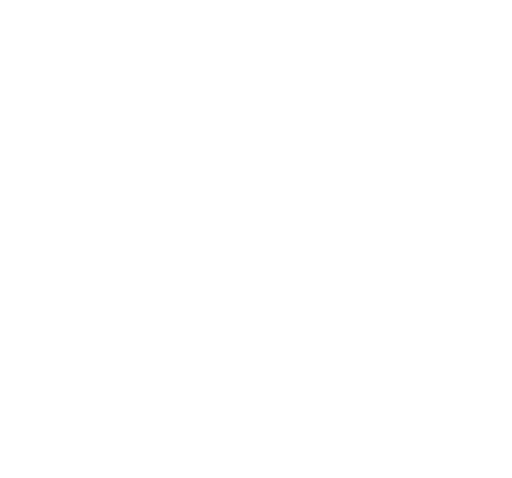
t = 0.00 s
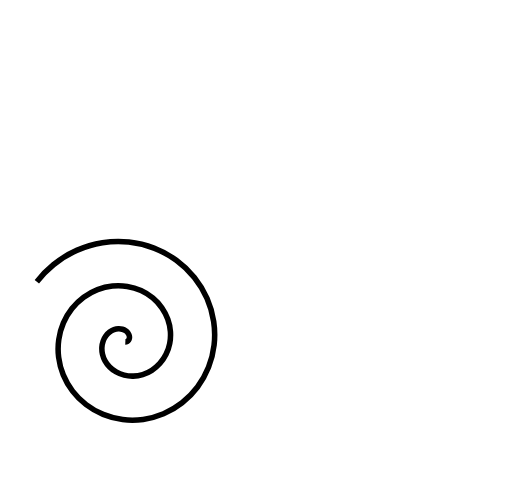
t = 1.93 s
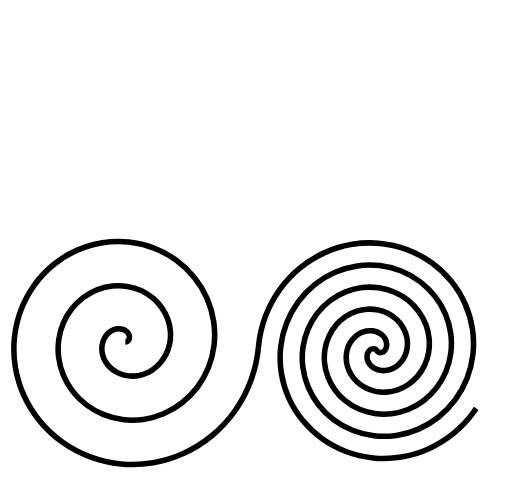
t = 3.87 s
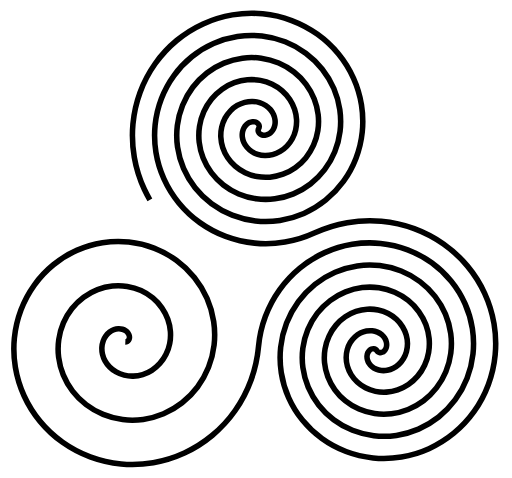
t = 5.80 s
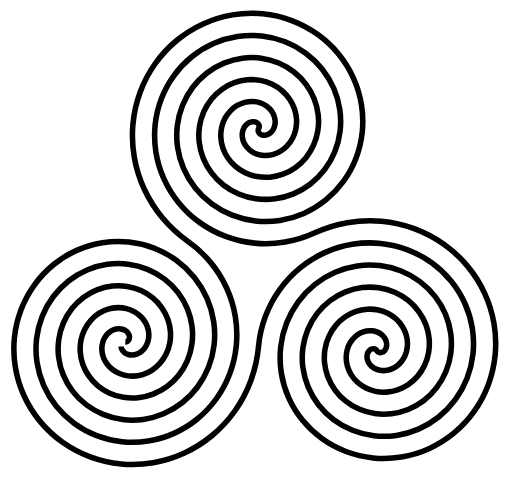
t = 7.74 s
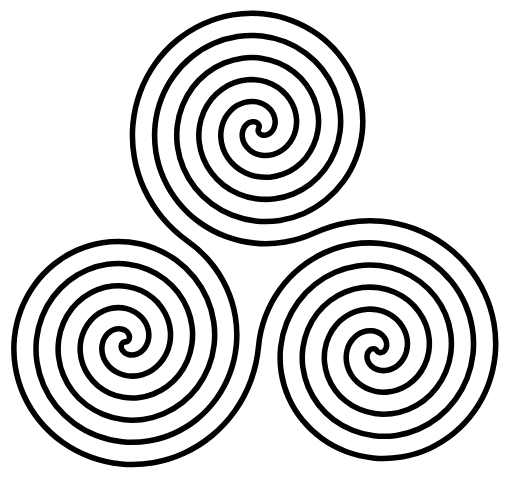
t = 8.00 s

The animated SVG that drew these frames (rendered in a browser with its animation timeline set to each time). Animation: 4 CSS @keyframes rules; one cycle of 8.00 s.

<!--?xml version="1.0" standalone="no"?-->

<svg width="643" height="600" viewBox="0 0 643 600" xmlns="http://www.w3.org/2000/svg">
<title>Triple Spiral symbol -- three double Archimedean spirals (version of symbol found in prehistoric tomb at Newgrange, Ireland)</title>
<g fill="none" transform="translate(3,702.5) scale(0.104,-0.104)">
<path d="M4.8637,2547.04
C4.8637,3222.07,481.236,3845.49,1187.21,3957.64
C1256.23,3968.61,1329.84,3973.96,1402.72,3973.96
C1631.73,3973.96,1891.57,3914.56,2135.58,3752.02
C1696.61,4076.96,1436.75,4574.43,1436.75,5125.39
C1436.75,5585.97,1636.25,6053.21,2018.99,6370.27
C2238.25,6551.91,2577.15,6729.31,3014.46,6729.31
C3714.81,6729.31,4351.8,6234.11,4468.21,5512.74
C4479.89,5440.36,4485.6,5362.97,4485.6,5286.49
C4485.6,4800.92,4222.85,4316.54,3742.96,4079.11
C3999.58,4190.64,4234.76,4224.67,4442.42,4224.67
C4913.4,4224.67,5393.51,4020.62,5719.47,3628.48
C5908.14,3401.55,6090.57,3053.13,6090.57,2602.02
C6090.57,1886.75,5586.32,1227.27,4839.76,1105.11
C4764.03,1092.71,4682.89,1086.63,4602.81,1086.63
C4079.54,1086.63,3563.95,1382.91,3333.78,1901
C3270.94,2042.44,3220.07,2224.09,3220.07,2439.49
C3220.07,2468.05,3220.93,2496.49,3222.71,2524.49
C3122.82,1644.79,2402.88,1014.29,1564.5,1014.29
C828.665,1014.29,151.468,1533.44,24.4417,2299.37
C11.3262,2378.45,4.8637,2463.37,4.8637,2547.04Z
M2304.77,3960.3
L2319.5,3949.73
C2635.08,3726.98,2964.48,3301.23,2964.48,2708.74
C2964.48,2660.42,2962.22,2612.42,2957.67,2566.36
C2970.14,2681.75,2987.48,2813.07,3049.89,2980.26
C3179.76,3328.15,3449.17,3652.05,3838.12,3828.17
L3822.29,3821
C3651.29,3742.04,3434.2,3680.5,3175.47,3680.5
C2786.82,3680.5,2488.31,3828.72,2304.77,3960.3Z" class="FxdqInub_0 uTAPOIEH_0"></path>
<path stroke-width="67.03125" stroke="rgb(0,0,0)" d="M1484.67,2627.9
C1491.78,2627.65,1500.14,2629.62,1506.44,2632.92
C1513.16,2636.44,1519.85,2642.62,1524.13,2648.88
C1528.89,2655.84,1532.4,2665.27,1533.69,2673.61
C1535.17,2683.09,1534.4,2694.4,1532.03,2703.69
C1529.33,2714.28,1523.7,2725.85,1517.33,2734.73
C1510.11,2744.82,1499.58,2754.85,1489.35,2761.88
C1477.83,2769.79,1462.95,2776.53,1449.49,2780.29
C1434.46,2784.5,1416.35,2786.4,1400.75,2785.72
C1383.48,2784.98,1363.77,2780.88,1347.53,2774.97
C1329.68,2768.47,1310.34,2757.76,1295.19,2746.3
C1278.65,2733.8,1261.86,2716.49,1249.63,2699.75
C1236.37,2681.6,1224.27,2658.43,1216.71,2637.25
C1208.55,2614.41,1203.08,2586.77,1201.65,2562.55
C1200.12,2536.56,1202.73,2506.44,1208.47,2481.04
C1214.61,2453.89,1226.18,2423.73,1239.55,2399.32
C1253.79,2373.33,1274.43,2345.83,1295.23,2324.72
C1317.29,2302.32,1346.3,2280.21,1373.62,2264.65
C1402.51,2248.19,1438.37,2233.99,1470.64,2225.95
C1504.66,2217.48,1545.12,2213.25,1580.17,2214.25
C1617.04,2215.3,1659.23,2222.43,1694.47,2233.33
C1731.45,2244.77,1772.1,2263.82,1804.68,2284.73
C1838.79,2306.62,1874.5,2337.21,1901.54,2367.41
C1929.81,2398.97,1957.27,2439.71,1976.12,2477.64
C1995.79,2517.22,2012.13,2565.8,2020.59,2609.18
C2029.41,2654.36,2032.41,2707.65,2028.95,2753.55
C2025.35,2801.28,2013.7,2855.55,1997.61,2900.63
C1980.9,2947.44,1954.36,2998.59,1925.88,3039.33
C1896.36,3081.58,1855.82,3125.48,1816.2,3158.46
C1775.17,3192.6,1722.69,3225.41,1674.12,3247.55
C1623.87,3270.46,1562.57,3288.92,1508.06,3297.8
C1451.74,3306.98,1385.61,3308.74,1328.86,3302.8
C1270.27,3296.67,1203.92,3280.5,1149,3259.2
C1092.36,3237.24,1030.7,3203.2,981.804,3167.15
C931.419,3130.01,879.31,3079.52,840.42,3030.47
C800.383,2979.97,762.227,2915.76,736.811,2856.54
C710.667,2795.62,690.077,2721.6,680.787,2655.97
C671.238,2588.51,670.713,2509.54,679.142,2441.92
C687.799,2372.48,708.485,2294.05,734.994,2229.28
C762.203,2162.81,803.732,2090.65,847.365,2033.6
C892.121,1975.07,952.569,1914.76,1011.06,1869.95
C1071.01,1824.02,1146.97,1780.52,1216.83,1751.83
C1288.41,1722.44,1375.16,1699.72,1451.92,1690.03
C1530.52,1680.11,1622.33,1680.82,1700.8,1691.74
C1781.1,1702.92,1871.61,1728.12,1946.22,1759.85
C2022.53,1792.3,2105.19,1841.32,2170.4,1892.54
C2237.07,1944.91,2305.59,2015.31,2356.31,2083.24
C2408.13,2152.65,2456.99,2240.35,2488.94,2320.86
C2521.58,2403.09,2546.43,2502.57,2556.52,2590.47
C2566.82,2680.2,2564.87,2784.86,2551.45,2874.18
C2537.76,2965.33,2508.04,3067.94,2471.09,3152.38
C2433.4,3238.52,2376.88,3331.69,2318.07,3405.05
C2258.1,3479.86,2177.74,3556.59,2100.37,3613.22
C2021.51,3670.94,1922.07,3725.15,1830.9,3760.37
C1738.01,3796.25,1625.81,3823.23,1526.78,3833.72
C1425.91,3844.41,1308.41,3841.22,1208.23,3825.3
C1106.22,3809.1,991.53,3774.85,897.245,3732.68
C801.27,3689.76,697.598,3625.75,616.083,3559.34
C533.131,3491.77,448.191,3401.45,385.654,3314.64
C322.035,3226.32,262.474,3115.14,223.993,3013.32
C184.857,2909.78,155.747,2784.84,144.863,2674.68
C133.797,2562.68,138.221,2432.33,156.636,2321.29
C175.354,2208.43,214.118,2081.65,261.513,1977.53
C309.677,1871.72,381.182,1757.54,455.177,1667.88
C530.352,1576.78,630.632,1483.63,726.887,1415.19
C824.653,1345.67,947.582,1280.76,1060.05,1239.01
C1174.25,1196.62,1311.91,1165.38,1433.21,1154.11
C1556.34,1142.66,1699.54,1148.32,1821.43,1169.23
C1945.15,1190.46,2084.01,1233.75,2197.97,1286.37
C2313.62,1339.77,2438.3,1418.77,2536.12,1500.35
C2635.36,1583.13,2736.72,1693.37,2811.07,1799.07
C2886.49,1906.29,2956.75,2040.96,3001.76,2164.08
C3047.4,2288.93,3080.77,2439.33,3092.86,2571.74
C3103.59,2689.33,3134.12,2822.75,3175.43,2933.4
C3216.08,3042.32,3279.21,3161.33,3346.76,3255.95
C3413.24,3349.06,3503.65,3446.02,3592.03,3518.66
C3678.98,3590.12,3789.66,3659.13,3892.19,3705.55
C3993.03,3751.2,4115.78,3788.46,4225.02,3806.34
C4332.44,3823.92,4458.51,3827.93,4566.8,3816.99
C4673.25,3806.24,4793.94,3777.84,4893.94,3739.79
C4992.2,3702.39,5099.47,3644.62,5184.63,3582.96
C5268.3,3522.4,5355.3,3440.19,5420.34,3359.96
C5484.21,3281.16,5545.72,3180.99,5586.9,3088.29
C5627.33,2997.29,5660.07,2886.62,5675.44,2788.24
C5690.52,2691.68,5693.3,2578.45,5682.74,2481.3
C5672.38,2385.98,5646.11,2278.02,5611.31,2188.68
C5577.18,2101.06,5524.76,2005.54,5469,1929.83
C5414.34,1855.6,5340.35,1778.56,5268.25,1721.13
C5197.61,1664.85,5107.95,1610.83,5025.08,1574.88
C4943.92,1539.68,4845.34,1511.46,4757.81,1498.6
C4672.1,1486.02,4571.73,1484.48,4485.7,1494.66
C4401.52,1504.62,4306.28,1528.76,4227.6,1560.31
C4150.64,1591.17,4066.85,1638.25,4000.6,1688.11
C3935.82,1736.85,3868.73,1802.64,3818.9,1866.59
C3770.21,1929.09,3723.69,2008.24,3692.98,2081.27
C3662.99,2152.6,3639.3,2239.09,3628.96,2315.77
C3618.87,2390.62,3618.57,2478.15,3628.37,2553.04
C3637.93,2626.09,3659.94,2708.6,3688.24,2776.62
C3715.84,2842.93,3757.56,2914.98,3801.53,2971.78
C3844.36,3027.12,3901.94,3084.25,3957.75,3126.47
C4012.09,3167.57,4080.74,3206.6,4143.94,3232.07
C4205.43,3256.84,4279.83,3276.02,4345.65,3283.83
C4409.65,3291.43,4484.34,3290.49,4548.09,3281.07
C4610.01,3271.91,4679.79,3252.03,4737.15,3226.97
C4792.82,3202.64,4853.12,3166.27,4900.47,3128.2
C4946.37,3091.28,4993.54,3041.91,5028.15,2994.23
C5061.67,2948.05,5093.21,2889.9,5113.42,2836.54
C5132.98,2784.89,5147.65,2722.58,5152.93,2667.61
C5158.05,2614.47,5155.87,2552.62,5146.82,2500.01
C5138.07,2449.21,5120.32,2392.16,5098.49,2345.46
C5077.45,2300.43,5046.42,2251.87,5014.24,2213.99
C4983.24,2177.52,4942.07,2140.3,4902.53,2113.31
C4864.51,2087.37,4816.86,2063.32,4773.33,2048.36
C4731.53,2034.01,4681.29,2023.86,4637.18,2021.11
C4594.89,2018.47,4545.88,2021.88,4504.42,2030.58
C4464.75,2038.91,4420.41,2054.53,4384.39,2073.13
C4349.99,2090.89,4313.16,2116.57,4284.77,2142.87
C4257.71,2167.94,4230.44,2200.91,4211.09,2232.31
C4192.7,2262.17,4176.14,2299.33,4166.46,2333.03
C4157.29,2364.99,4151.66,2403.15,4151.47,2436.4
C4151.28,2467.83,4155.93,2504.02,4164.29,2534.32
C4172.17,2562.88,4185.68,2594.51,4201.06,2619.83
C4215.51,2643.62,4235.85,2668.72,4256.29,2687.61
C4275.42,2705.28,4300.2,2722.61,4323.47,2734.28
C4345.16,2745.15,4371.83,2754.23,4395.7,2758.58
C4417.82,2762.62,4443.93,2763.73,4466.28,2761.33
C4486.9,2759.11,4510.27,2753.21,4529.37,2745.15
C4546.87,2737.75,4565.82,2726.36,4580.37,2714.15
C4593.61,2703.04,4607.01,2688.01,4616.3,2673.43
C4624.68,2660.27,4632.09,2643.63,4635.96,2628.51
C4639.43,2614.97,4641.04,2598.72,4639.94,2584.78
C4638.97,2572.41,4635.55,2558.28,4630.43,2546.98
C4625.92,2537.02,4618.72,2526.36,4610.89,2518.73
C4604.03,2512.03,4594.62,2505.71,4585.68,2502.25
C4577.8,2499.2,4567.89,2497.52,4559.47,2498.16
C4551.91,2498.74,4543.22,2501.45,4536.81,2505.5
C4530.8,2509.31,4524.91,2515.56,4521.57,2521.84
C4518.23,2528.12,4512.35,2534.38,4506.34,2538.19
C4499.93,2542.24,4491.24,2544.95,4483.68,2545.53
C4475.26,2546.17,4465.34,2544.49,4457.47,2541.44
C4448.53,2537.98,4439.11,2531.66,4432.25,2524.96
C4424.43,2517.32,4417.23,2506.67,4412.72,2496.71
C4407.6,2485.41,4404.17,2471.28,4403.2,2458.91
C4402.11,2444.97,4403.71,2428.72,4407.19,2415.18
C4411.06,2400.06,4418.47,2383.42,4426.85,2370.26
C4436.13,2355.67,4449.54,2340.65,4462.78,2329.54
C4477.33,2317.33,4496.28,2305.94,4513.78,2298.54
C4532.87,2290.47,4556.25,2284.58,4576.86,2282.36
C4599.22,2279.95,4625.33,2281.07,4647.45,2285.1
C4671.31,2289.46,4697.99,2298.54,4719.67,2309.41
C4742.95,2321.08,4767.73,2338.41,4786.85,2356.08
C4807.29,2374.97,4827.63,2400.07,4842.08,2423.85
C4857.47,2449.18,4870.97,2480.81,4878.86,2509.37
C4887.22,2539.67,4891.87,2575.86,4891.68,2607.29
C4891.49,2640.54,4885.86,2678.7,4876.68,2710.66
C4867.01,2744.36,4850.45,2781.52,4832.06,2811.37
C4812.71,2842.78,4785.44,2875.75,4758.38,2900.82
C4729.98,2927.12,4693.15,2952.8,4658.76,2970.56
C4622.74,2989.16,4578.4,3004.78,4538.73,3013.11
C4497.27,3021.81,4448.25,3025.22,4405.97,3022.58
C4361.86,3019.83,4311.62,3009.68,4269.82,2995.32
C4226.28,2980.37,4178.63,2956.32,4140.61,2930.37
C4101.08,2903.39,4059.91,2866.17,4028.91,2829.69
C3996.72,2791.82,3965.7,2743.25,3944.65,2698.23
C3922.83,2651.53,3905.07,2594.47,3896.33,2543.68
C3887.27,2491.07,3885.1,2429.22,3890.21,2376.08
C3895.5,2321.11,3910.16,2258.8,3929.72,2207.15
C3949.93,2153.79,3981.47,2095.64,4015,2049.45
C4049.6,2001.78,4096.78,1952.41,4142.68,1915.49
C4190.02,1877.42,4250.32,1841.04,4305.99,1816.72
C4363.36,1791.66,4433.14,1771.78,4495.06,1762.62
C4558.81,1753.2,4633.5,1752.26,4697.49,1759.86
C4763.32,1767.67,4837.72,1786.85,4899.2,1811.62
C4962.4,1837.08,5031.06,1876.12,5085.39,1917.22
C5141.21,1959.44,5198.78,2016.57,5241.62,2071.91
C5285.58,2128.71,5327.31,2200.75,5354.9,2267.07
C5383.21,2335.09,5405.22,2417.6,5414.78,2490.65
C5424.58,2565.54,5424.28,2653.07,5414.19,2727.92
C5403.85,2804.6,5380.15,2891.09,5350.16,2962.41
C5319.46,3035.44,5272.94,3114.6,5224.24,3177.1
C5174.42,3241.05,5107.33,3306.83,5042.55,3355.58
C4976.29,3405.44,4892.51,3452.51,4815.54,3483.38
C4736.86,3514.93,4641.63,3539.07,4557.44,3549.03
C4471.42,3559.21,4371.04,3557.67,4285.34,3545.09
C4197.81,3532.23,4099.23,3504.01,4018.07,3468.81
C3935.2,3432.86,3845.54,3378.84,3774.89,3322.56
C3702.8,3265.13,3628.8,3188.08,3574.15,3113.86
C3518.39,3038.15,3465.96,2942.62,3431.83,2855.01
C3397.03,2765.67,3370.76,2657.71,3360.41,2562.39
C3349.85,2465.24,3352.62,2352.01,3367.71,2255.45
C3383.07,2157.06,3415.81,2046.4,3456.24,1955.4
C3497.42,1862.7,3558.94,1762.53,3622.81,1683.73
C3687.85,1603.5,3774.85,1521.29,3858.51,1460.72
C3943.68,1399.07,4050.95,1341.29,4149.21,1303.9
C4249.21,1265.85,4369.9,1237.45,4476.35,1226.7
C4584.64,1215.76,4710.71,1219.77,4818.12,1237.35
C4927.36,1255.23,5050.12,1292.49,5150.96,1338.14
C5253.49,1384.56,5364.17,1453.57,5451.12,1525.03
C5539.5,1597.67,5629.91,1694.63,5696.39,1787.74
C5763.94,1882.36,5827.07,2001.37,5867.72,2110.29
C5909.03,2220.94,5939.56,2354.36,5950.7,2471.94
C5962.02,2591.36,5956.78,2730.28,5936.69,2848.55
C5916.3,2968.65,5874.52,3103.49,5823.65,3214.17
C5771.99,3326.53,5695.49,3447.72,5616.43,3542.82
C5536.19,3639.34,5429.27,3737.96,5326.72,3810.35
C5222.65,3883.8,5091.9,3952.28,4972.33,3996.2
C4851.02,4040.75,4704.87,4073.41,4576.16,4084.95
C4445.6,4096.66,4293.83,4090.17,4164.71,4067.59
C4033.76,4044.69,3886.83,3998.39,3766.12,3942.66
C3658.91,3893.15,3528.1,3852.88,3411.62,3833.33
C3296.97,3814.08,3162.33,3809.24,3046.62,3820.44
C2932.75,3831.45,2803.57,3861.27,2696.47,3901.49
C2591.11,3941.06,2476.01,4002.4,2384.54,4067.99
C2294.58,4132.5,2200.94,4220.17,2130.84,4305.84
C2061.9,4390.07,1995.39,4497.25,1950.72,4596.5
C1906.81,4694.06,1871.06,4812.78,1854.01,4918.41
C1837.27,5022.2,1833.67,5143.99,1844.48,5248.57
C1855.1,5351.31,1882.79,5467.76,1919.76,5564.2
C1956.06,5658.92,2012.05,5762.27,2071.74,5844.28
C2130.34,5924.8,2209.81,6008.48,2287.33,6070.99
C2363.41,6132.33,2460.08,6191.34,2549.5,6230.78
C2637.22,6269.47,2743.86,6300.7,2838.63,6315.23
C2931.57,6329.48,3040.51,6331.84,3133.95,6321.41
C3225.56,6311.19,3329.28,6285.63,3415.07,6251.91
C3499.13,6218.87,3590.74,6168.23,3663.3,6114.44
C3734.38,6061.75,3808.1,5990.49,3863,5921.11
C3916.75,5853.18,3968.27,5767.02,4002.47,5687.43
C4035.94,5609.55,4062.65,5515,4074.66,5431.09
C4086.42,5349,4087.54,5252.9,4077.49,5170.59
C4067.66,5090.12,4044.23,4999.13,4013.76,4924
C3983.99,4850.58,3938.7,4770.71,3890.81,4707.61
C3844.03,4645.98,3780.98,4582.21,3719.74,4534.92
C3659.96,4488.75,3584.31,4444.73,3514.56,4415.77
C3446.51,4387.52,3364.05,4365.33,3290.99,4355.83
C3219.76,4346.57,3136.51,4346.69,3065.33,4356.36
C2995.99,4365.78,2917.72,4387.08,2853.26,4414.31
C2790.49,4440.82,2722.36,4480.75,2668.71,4522.76
C2616.52,4563.62,2562.71,4618.46,2523.02,4671.56
C2484.45,4723.18,2447.91,4788.33,2424.2,4848.25
C2401.17,4906.46,2383.49,4976.83,2376.52,5039.04
C2369.75,5099.41,2371.1,5169.82,2380.4,5229.86
C2389.42,5288.07,2408.59,5353.61,2432.57,5407.42
C2455.81,5459.54,2490.4,5515.93,2526.51,5560.12
C2561.45,5602.88,2608.09,5646.73,2653.05,5678.8
C2696.51,5709.79,2751.16,5738.84,2801.25,5757.3
C2849.61,5775.12,2907.91,5788.28,2959.26,5792.72
C3008.78,5797.01,3066.35,5794.42,3115.24,5785.49
C3162.33,5776.88,3215.15,5759.84,3258.28,5739.09
C3299.76,5719.14,3344.42,5689.9,3379.13,5659.67
C3412.47,5630.65,3446.37,5592.21,3470.81,5555.39
C3494.24,5520.09,3515.79,5475.94,3528.99,5435.68
C3541.62,5397.16,3550.25,5350.95,3552.16,5310.46
C3553.98,5271.79,3550.15,5227.05,3541.57,5189.31
C3533.39,5153.34,3518.47,5113.24,3500.95,5080.78
C3484.29,5049.93,3460.39,5017.01,3436.04,4991.78
C3412.95,4967.85,3382.71,4943.9,3354.02,4927.1
C3326.89,4911.23,3293.23,4897.16,3262.8,4889.25
C3234.12,4881.8,3199.98,4877.67,3170.36,4878.34
C3142.54,4878.96,3110.62,4884.02,3084.05,4892.28
C3059.18,4900.01,3031.78,4912.8,3010.04,4927.13
C2989.78,4940.47,2968.58,4959.03,2952.88,4977.52
C2938.32,4994.66,2924.3,5016.72,2915.21,5037.28
C2906.83,5056.24,2900.24,5079.43,2897.68,5100.01
C2895.34,5118.86,2895.73,5140.96,2899.03,5159.67
C2902.03,5176.69,2908.34,5195.81,2916.32,5211.14
C2923.54,5224.98,2934.24,5239.72,2945.39,5250.63
C2955.38,5260.41,2968.66,5269.92,2981.27,5275.95
C2992.47,5281.29,3006.42,5285.39,3018.77,5286.61
C3029.65,5287.68,3042.48,5286.77,3053.01,5283.82
C3062.24,5281.23,3072.42,5276.23,3079.89,5270.22
C3086.46,5264.92,3092.87,5257.18,3096.52,5249.56
C3099.8,5242.73,3101.81,5233.85,3101.5,5226.27
C3101.21,5219.16,3098.73,5210.94,3094.97,5204.9
C3091.2,5198.87,3088.72,5190.64,3088.43,5183.54
C3088.12,5175.96,3090.13,5167.08,3093.41,5160.24
C3097.06,5152.63,3103.47,5144.89,3110.04,5139.59
C3117.51,5133.58,3127.69,5128.58,3136.92,5125.99
C3147.45,5123.04,3160.28,5122.13,3171.16,5123.2
C3183.51,5124.41,3197.46,5128.52,3208.66,5133.86
C3221.27,5139.88,3234.55,5149.4,3244.54,5159.18
C3255.69,5170.09,3266.39,5184.82,3273.61,5198.67
C3281.59,5213.99,3287.9,5233.12,3290.9,5250.14
C3294.2,5268.85,3294.59,5290.95,3292.25,5309.8
C3289.69,5330.37,3283.1,5353.57,3274.72,5372.53
C3265.63,5393.09,3251.61,5415.15,3237.05,5432.29
C3221.35,5450.77,3200.15,5469.34,3179.89,5482.68
C3158.15,5497,3130.75,5509.8,3105.88,5517.53
C3079.31,5525.78,3047.39,5530.85,3019.57,5531.47
C2989.95,5532.14,2955.81,5528.01,2927.13,5520.56
C2896.7,5512.65,2863.04,5498.58,2835.91,5482.7
C2807.22,5465.91,2776.98,5441.96,2753.89,5418.03
C2729.54,5392.8,2705.64,5359.88,2688.98,5329.02
C2671.46,5296.57,2656.54,5256.47,2648.36,5220.5
C2639.78,5182.75,2635.96,5138.02,2637.77,5099.35
C2639.68,5058.86,2648.31,5012.65,2660.94,4974.13
C2674.14,4933.87,2695.69,4889.72,2719.12,4854.42
C2743.56,4817.59,2777.46,4779.16,2810.8,4750.14
C2845.51,4719.91,2890.17,4690.67,2931.65,4670.72
C2974.78,4649.97,3027.6,4632.93,3074.69,4624.32
C3123.58,4615.38,3181.15,4612.8,3230.67,4617.08
C3282.02,4621.53,3340.32,4634.69,3388.68,4652.51
C3438.77,4670.97,3493.42,4700.01,3536.88,4731.01
C3581.84,4763.08,3628.48,4806.93,3663.42,4849.69
C3699.53,4893.88,3734.12,4950.27,3757.36,5002.39
C3781.34,5056.2,3800.51,5121.74,3809.53,5179.95
C3818.83,5239.99,3820.18,5310.4,3813.41,5370.77
C3806.44,5432.98,3788.76,5503.35,3765.73,5561.56
C3742.02,5621.48,3705.48,5686.63,3666.91,5738.25
C3627.22,5791.35,3573.41,5846.19,3521.22,5887.05
C3467.57,5929.05,3399.44,5968.99,3336.67,5995.5
C3272.21,6022.72,3193.94,6044.02,3124.6,6053.45
C3053.42,6063.12,2970.17,6063.23,2898.94,6053.98
C2825.88,6044.48,2743.42,6022.29,2675.38,5994.04
C2605.62,5965.08,2529.97,5921.05,2470.19,5874.89
C2408.95,5827.6,2345.9,5763.83,2299.13,5702.2
C2251.23,5639.09,2205.94,5559.22,2176.17,5485.81
C2145.7,5410.68,2122.27,5319.69,2112.44,5239.21
C2102.39,5156.9,2103.51,5060.81,2115.27,4978.72
C2127.28,4894.81,2153.99,4800.26,2187.46,4722.38
C2221.66,4642.79,2273.18,4556.63,2326.93,4488.7
C2381.83,4419.32,2455.55,4348.06,2526.63,4295.37
C2599.19,4241.58,2690.8,4190.94,2774.86,4157.9
C2860.65,4124.18,2964.37,4098.62,3055.98,4088.4
C3149.42,4077.97,3258.36,4080.33,3351.3,4094.58
C3446.07,4109.11,3552.71,4140.34,3640.43,4179.03
C3729.85,4218.47,3826.52,4277.48,3902.6,4338.82
C3980.12,4401.33,4059.59,4485.01,4118.19,4565.52
C4177.88,4647.54,4233.87,4750.89,4270.17,4845.61
C4307.14,4942.05,4334.83,5058.5,4345.45,5161.24
C4356.26,5265.82,4352.66,5387.6,4335.92,5491.4
C4318.87,5597.03,4283.12,5715.75,4239.21,5813.31
C4194.54,5912.56,4128.03,6019.74,4059.09,6103.97
C3988.99,6189.64,3895.35,6277.31,3805.39,6341.82
C3713.92,6407.4,3598.82,6468.75,3493.46,6508.32
C3386.36,6548.54,3257.18,6578.36,3143.31,6589.37
C3027.6,6600.57,2892.96,6595.73,2778.31,6576.48
C2661.83,6556.93,2531.02,6516.66,2423.62,6467.52
C2314.53,6417.61,2196.85,6343.61,2104.47,6267.08
C2010.66,6189.37,1914.77,6085.77,1844.36,5986.37
C1772.87,5885.45,1706.18,5758.61,1663.35,5642.59
C1619.87,5524.84,1587.93,5382.93,1576.52,5257.93
C1564.94,5131.08,1571.01,4983.6,1592.76,4858.09
C1614.83,4730.76,1659.62,4587.86,1713.98,4470.62
C1769.12,4351.7,1850.62,4223.51,1934.74,4122.98
C2020.05,4021.02,2133.61,3916.93,2242.23,3840.25
C2338.71,3772.16,2438.99,3679.01,2514.17,3587.91
C2588.16,3498.25,2659.67,3384.07,2707.83,3278.26
C2755.23,3174.14,2793.99,3047.36,2812.71,2934.5
C2831.12,2823.46,2835.55,2693.11,2824.48,2581.11
C2813.6,2470.95,2784.49,2346.02,2745.35,2242.47
C2706.87,2140.65,2647.31,2029.47,2583.69,1941.15
C2521.15,1854.34,2436.21,1764.02,2353.26,1696.45
C2271.74,1630.05,2168.07,1566.04,2072.1,1523.11
C1977.81,1480.94,1863.12,1446.69,1761.11,1430.49
C1660.94,1414.57,1543.43,1411.38,1442.56,1422.07
C1343.54,1432.56,1231.33,1459.54,1138.44,1495.42
C1047.28,1530.64,947.834,1584.85,868.972,1642.57
C791.603,1699.2,711.24,1775.93,651.271,1850.74
C592.46,1924.1,535.944,2017.27,498.254,2103.41
C461.305,2187.85,431.581,2290.46,417.889,2381.61
C404.471,2470.93,402.522,2575.59,412.825,2665.33
C422.917,2753.22,447.766,2852.7,480.402,2934.93
C512.355,3015.44,561.212,3103.14,613.037,3172.55
C663.754,3240.48,732.277,3310.89,798.943,3363.25
C864.155,3414.47,946.814,3463.49,1023.12,3495.94
C1097.73,3527.67,1188.24,3552.88,1268.54,3564.05
C1347.01,3574.97,1438.82,3575.69,1517.42,3565.76
C1594.19,3556.07,1680.94,3533.35,1752.51,3503.96
C1822.38,3475.27,1898.33,3431.77,1958.29,3385.84
C2016.77,3341.03,2077.22,3280.72,2121.98,3222.19
C2165.61,3165.14,2207.14,3092.98,2234.35,3026.51
C2260.86,2961.74,2281.54,2883.31,2290.2,2813.87
C2298.63,2746.26,2298.11,2667.28,2288.56,2599.82
C2279.27,2534.19,2258.68,2460.17,2232.53,2399.25
C2207.12,2340.03,2168.96,2275.82,2128.92,2225.32
C2090.03,2176.27,2037.92,2125.78,1987.54,2088.64
C1938.64,2052.59,1876.99,2018.55,1820.34,1996.59
C1765.42,1975.29,1699.07,1959.12,1640.49,1952.99
C1583.73,1947.05,1517.6,1948.81,1461.28,1957.99
C1406.77,1966.87,1345.47,1985.34,1295.22,2008.24
C1246.65,2030.38,1194.17,2063.19,1153.14,2097.34
C1113.52,2130.31,1072.99,2174.21,1043.46,2216.46
C1014.99,2257.2,988.442,2308.35,971.734,2355.16
C955.644,2400.24,943.995,2454.51,940.395,2502.24
C936.933,2548.14,939.931,2601.43,948.748,2646.61
C957.214,2689.99,973.548,2738.57,993.22,2778.15
C1012.08,2816.08,1039.54,2856.83,1067.8,2888.38
C1094.85,2918.58,1130.55,2949.17,1164.67,2971.06
C1197.24,2991.97,1237.9,3011.02,1274.88,3022.46
C1310.11,3033.36,1352.3,3040.49,1389.17,3041.55
C1424.22,3042.54,1464.68,3038.31,1498.71,3029.84
C1530.97,3021.81,1566.84,3007.6,1595.73,2991.14
C1623.04,2975.58,1652.05,2953.47,1674.12,2931.07
C1694.91,2909.97,1715.55,2882.46,1729.79,2856.47
C1743.16,2832.06,1754.73,2801.9,1760.87,2774.75
C1766.61,2749.35,1769.23,2719.23,1767.7,2693.24
C1766.27,2669.02,1760.79,2641.38,1752.63,2618.54
C1745.07,2597.36,1732.98,2574.19,1719.71,2556.04
C1707.48,2539.3,1690.69,2522,1674.16,2509.49
C1659.01,2498.04,1639.67,2487.32,1621.82,2480.83
C1605.57,2474.91,1585.86,2470.82,1568.59,2470.07
C1553,2469.39,1534.89,2471.3,1519.85,2475.5
C1506.39,2479.26,1491.51,2486,1479.99,2493.91
C1469.76,2500.94,1459.24,2510.97,1452.01,2521.06
C1445.64,2529.95,1440.01,2541.51,1437.31,2552.1
C1434.94,2561.39,1434.17,2572.71,1435.65,2582.18
C1436.95,2590.52,1440.45,2599.95,1445.21,2606.92
C1449.49,2613.17,1456.19,2619.35,1462.9,2622.87
C1469.2,2626.17,1477.56,2628.14,1484.67,2627.9Z" class="FxdqInub_1 uTAPOIEH_1"></path>
</g>
<style>.FxdqInub_0{stroke-dasharray:28487 28489;stroke-dashoffset:28488;animation:FxdqInub_draw 8000ms ease-in-out 0ms forwards;}.FxdqInub_1{stroke-dasharray:82450 82452;stroke-dashoffset:82451;animation:FxdqInub_draw 8000ms ease-in-out 0ms forwards;}@keyframes FxdqInub_draw{100%{stroke-dashoffset:0;}}@keyframes FxdqInub_fade{0%{stroke-opacity:1;}96.72131147540983%{stroke-opacity:1;}100%{stroke-opacity:0;}}</style><style>.uTAPOIEH_0{stroke-dasharray:28487 28489;stroke-dashoffset:28488;animation:uTAPOIEH_draw 8000ms ease-in-out 0ms forwards;}.uTAPOIEH_1{stroke-dasharray:82450 82452;stroke-dashoffset:82451;animation:uTAPOIEH_draw 8000ms ease-in-out 0ms forwards;}@keyframes uTAPOIEH_draw{100%{stroke-dashoffset:0;}}@keyframes uTAPOIEH_fade{0%{stroke-opacity:1;}96.72131147540983%{stroke-opacity:1;}100%{stroke-opacity:0;}}</style></svg>
